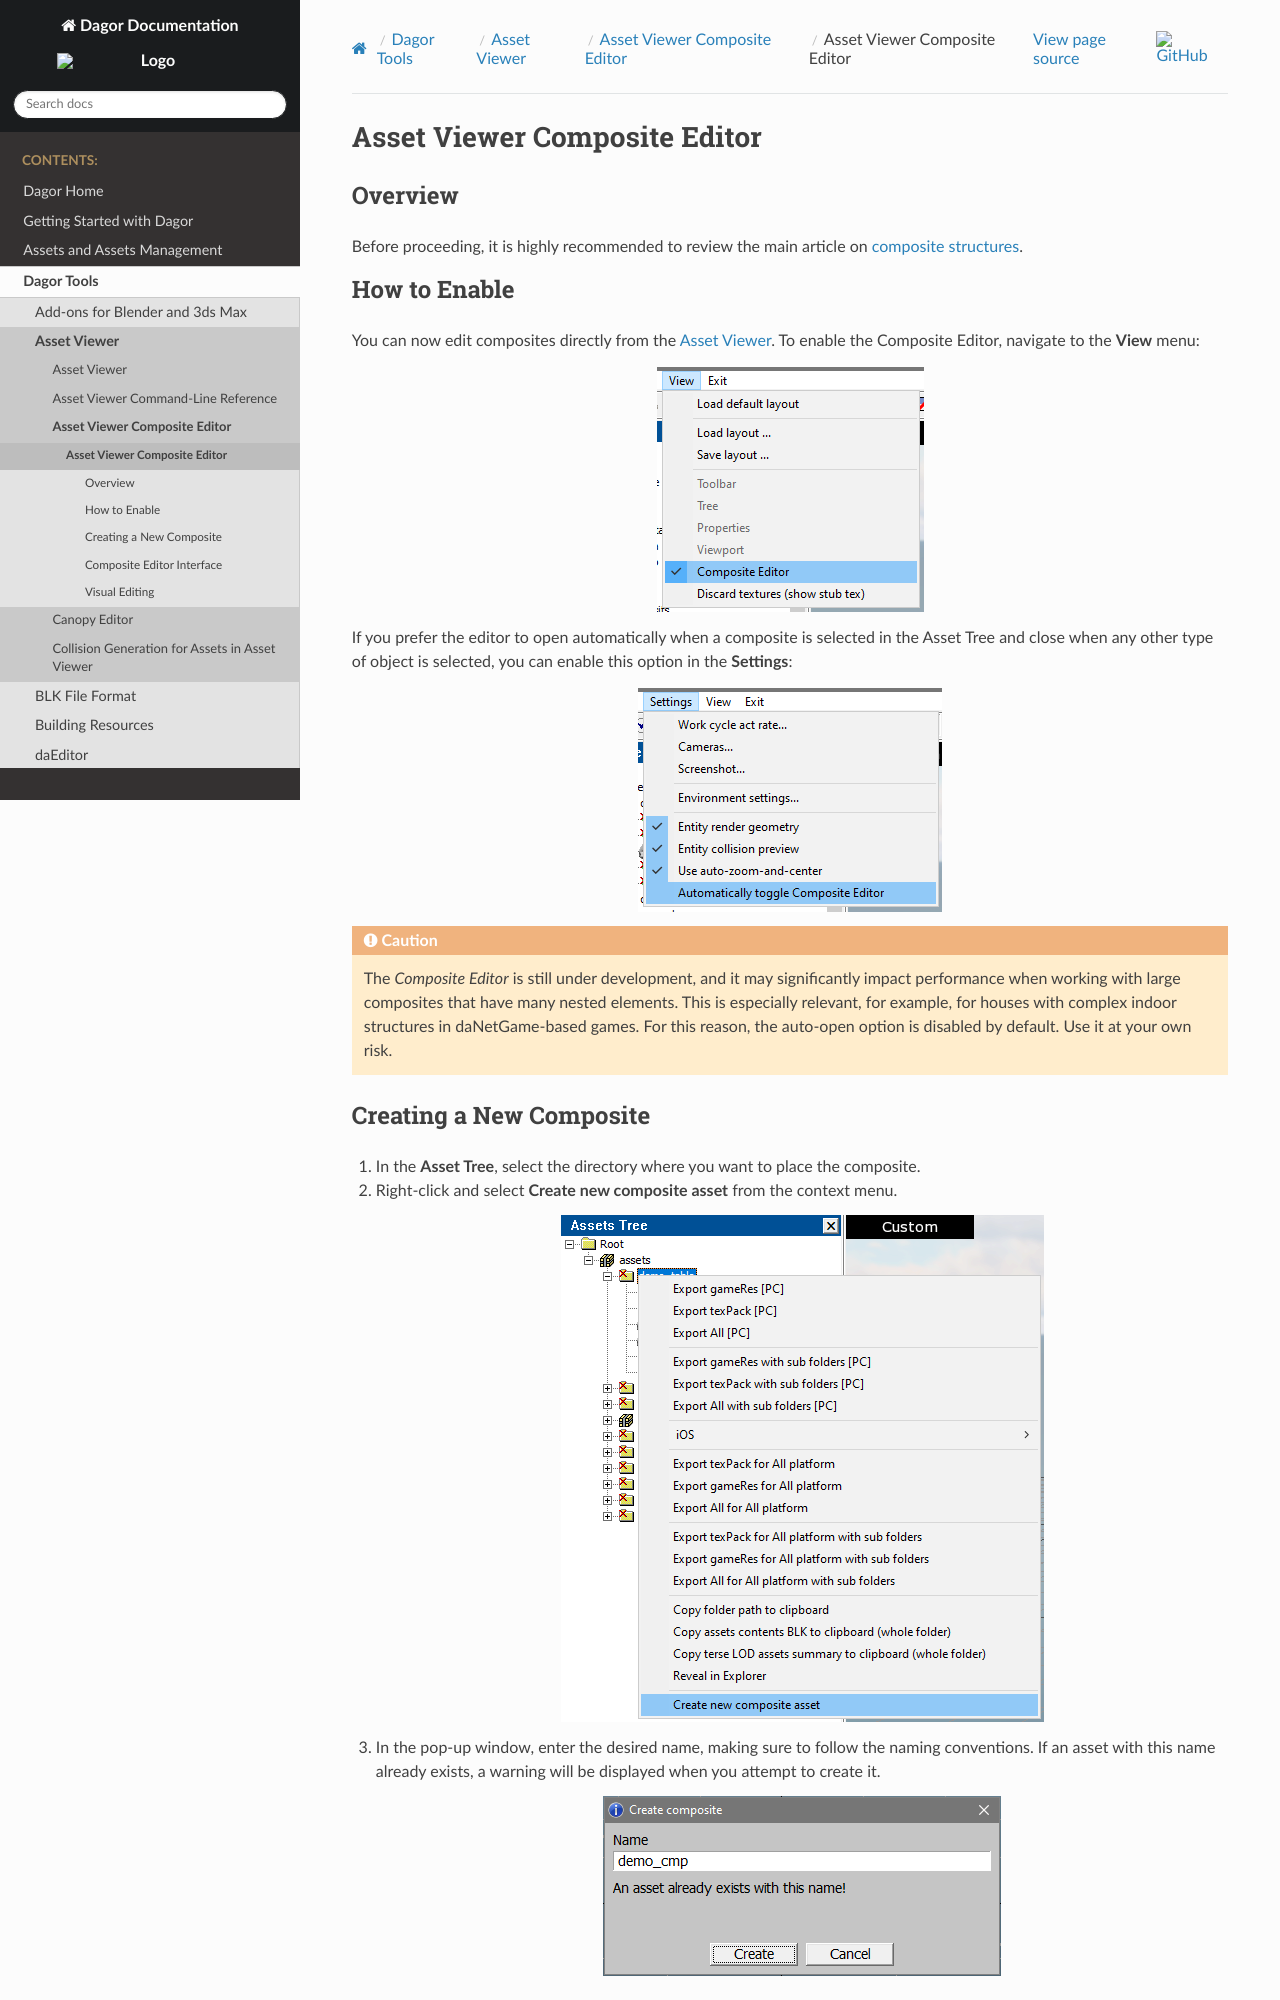

repository: GaijinEntertainment/DagorEngine · page: dagor-tools/asset-viewer/asset-viewer-comp-editor/asset_viewer_comp_editor.html · generator: sphinx

# Asset Viewer Composite Editor

## Overview

Before proceeding, it is highly recommended to review the main article on
[composite structures](../../../assets/all-about-blk/composit_blk.md).

## How to Enable

You can now edit composites directly from the [Asset
Viewer](../asset-viewer/asset_viewer.md). To enable the Composite Editor,
navigate to the **View** menu:

<img src="_images/av_comp_edit_01.jpg" alt="How to enable, option 1" align="center">

If you prefer the editor to open automatically when a composite is selected in
the Asset Tree and close when any other type of object is selected, you can
enable this option in the **Settings**:

<img src="_images/av_comp_edit_02.jpg" alt="How to enable, option 2" align="center">

```{caution}
The *Composite Editor* is still under development, and it may significantly
impact performance when working with large composites that have many nested
elements. This is especially relevant, for example, for houses with complex
indoor structures in daNetGame-based games. For this reason, the auto-open
option is disabled by default. Use it at your own risk.
```

## Creating a New Composite

1. In the **Asset Tree**, select the directory where you want to place the
   composite.
2. Right-click and select **Create new composite asset** from the context menu.

   <img src="_images/av_comp_edit_03.jpg" alt="Creating a new composite" align="center">

3. In the pop-up window, enter the desired name, making sure to follow the
   naming conventions. If an asset with this name already exists, a warning will
   be displayed when you attempt to create it.

   <img src="_images/av_comp_edit_04.jpg" alt="Creating a new composite" align="center">

## Composite Editor Interface

The interface is divided into two main sections: **Outliner** and **Properties**.

<img src="_images/av_comp_edit_05.jpg" alt="Composite editor interface" align="center">
